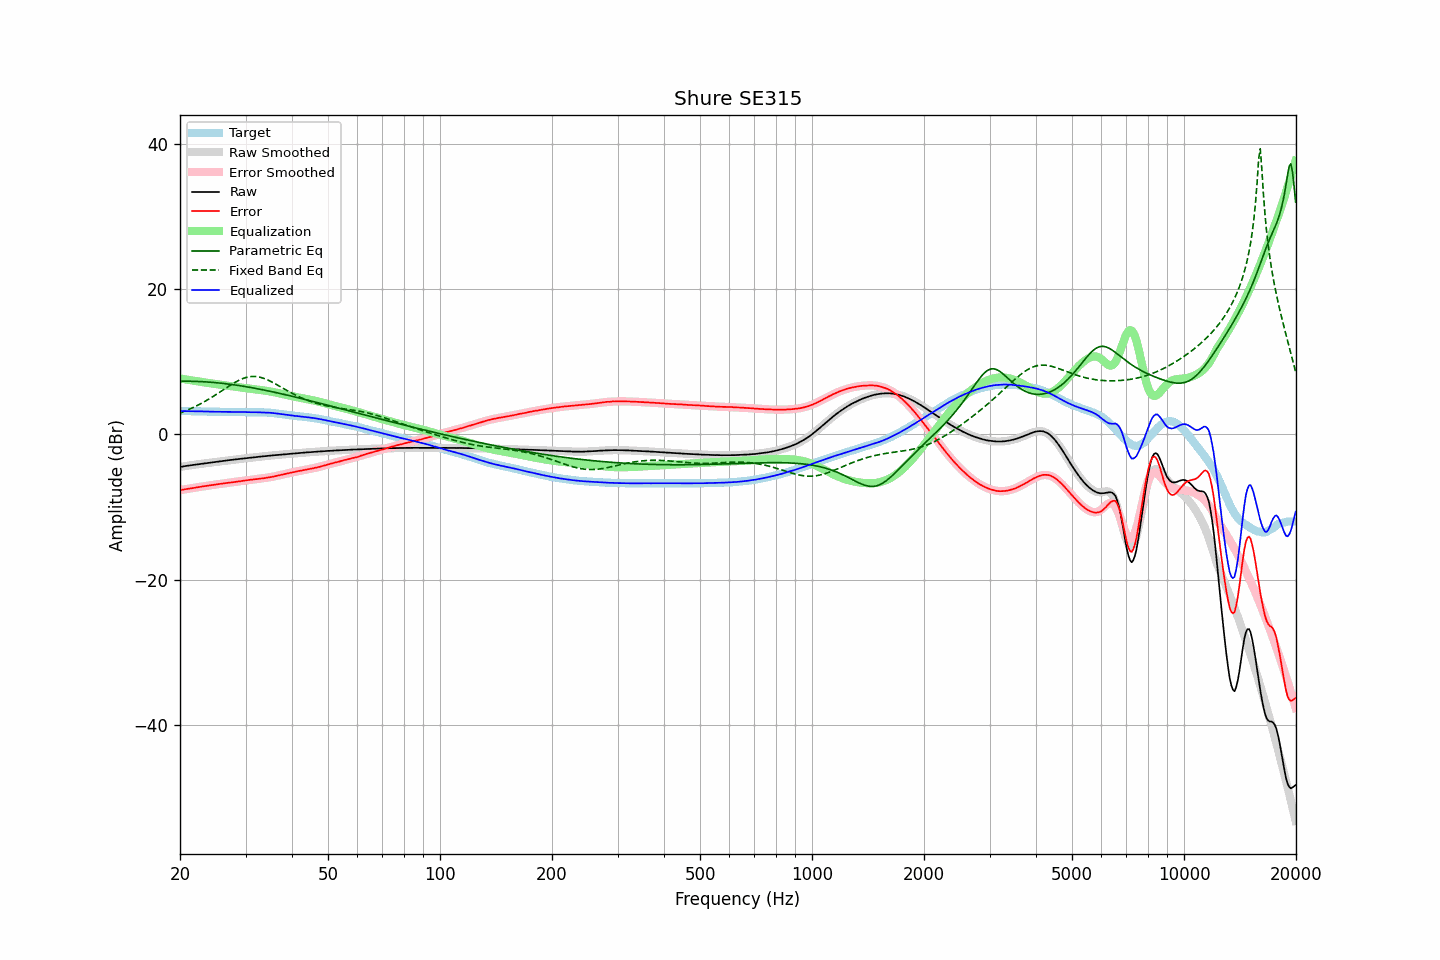

Data behind this chart, as committed beside it:
frequency, raw, error, smoothed, error_smoothed, equalization, parametric_eq, fixed_band_eq, equalized_raw, equalized_smoothed, target
20.00, -4.50, -7.68, -4.50, -7.69, 7.69, 7.31, 2.93, 3.19, 3.19, 3.19
20.20, -4.47, -7.65, -4.46, -7.65, 7.65, 7.31, 3.01, 3.18, 3.19, 3.19
20.40, -4.43, -7.61, -4.43, -7.61, 7.61, 7.31, 3.10, 3.19, 3.19, 3.19
20.61, -4.39, -7.57, -4.39, -7.57, 7.57, 7.31, 3.19, 3.19, 3.18, 3.19
20.81, -4.36, -7.53, -4.36, -7.54, 7.54, 7.31, 3.28, 3.18, 3.18, 3.18
21.02, -4.32, -7.49, -4.32, -7.50, 7.50, 7.31, 3.37, 3.18, 3.18, 3.18
21.23, -4.29, -7.46, -4.29, -7.47, 7.47, 7.30, 3.47, 3.18, 3.18, 3.18
21.44, -4.26, -7.44, -4.25, -7.43, 7.43, 7.30, 3.57, 3.17, 3.17, 3.19
21.66, -4.23, -7.40, -4.22, -7.39, 7.39, 7.30, 3.67, 3.17, 3.17, 3.18
21.87, -4.19, -7.36, -4.19, -7.36, 7.36, 7.29, 3.77, 3.17, 3.17, 3.18
22.09, -4.16, -7.32, -4.16, -7.32, 7.32, 7.28, 3.88, 3.17, 3.16, 3.17
22.31, -4.13, -7.29, -4.13, -7.29, 7.29, 7.27, 3.99, 3.16, 3.16, 3.17
22.54, -4.10, -7.25, -4.10, -7.25, 7.25, 7.27, 4.11, 3.16, 3.16, 3.16
22.76, -4.07, -7.22, -4.07, -7.22, 7.22, 7.25, 4.22, 3.15, 3.15, 3.16
22.99, -4.04, -7.18, -4.04, -7.19, 7.19, 7.24, 4.34, 3.15, 3.15, 3.15
23.22, -4.02, -7.15, -4.01, -7.15, 7.15, 7.23, 4.47, 3.14, 3.14, 3.14
23.45, -3.99, -7.12, -3.98, -7.12, 7.12, 7.22, 4.59, 3.13, 3.14, 3.14
23.69, -3.96, -7.08, -3.96, -7.08, 7.08, 7.20, 4.72, 3.13, 3.13, 3.13
23.92, -3.93, -7.04, -3.93, -7.05, 7.05, 7.19, 4.85, 3.12, 3.12, 3.12
24.16, -3.90, -7.01, -3.90, -7.02, 7.02, 7.17, 4.99, 3.12, 3.12, 3.12
24.40, -3.88, -6.99, -3.87, -6.99, 6.99, 7.15, 5.13, 3.11, 3.12, 3.12
24.65, -3.85, -6.96, -3.84, -6.95, 6.95, 7.13, 5.27, 3.11, 3.11, 3.12
24.89, -3.82, -6.93, -3.81, -6.92, 6.92, 7.11, 5.41, 3.11, 3.11, 3.12
25.14, -3.79, -6.89, -3.78, -6.89, 6.89, 7.09, 5.55, 3.10, 3.11, 3.11
25.39, -3.76, -6.85, -3.75, -6.86, 6.86, 7.07, 5.70, 3.10, 3.10, 3.10
25.65, -3.73, -6.82, -3.73, -6.83, 6.83, 7.05, 5.84, 3.10, 3.10, 3.10
25.91, -3.70, -6.79, -3.70, -6.80, 6.80, 7.02, 5.99, 3.10, 3.10, 3.10
26.16, -3.67, -6.77, -3.67, -6.77, 6.77, 7.00, 6.14, 3.10, 3.10, 3.11
26.43, -3.64, -6.74, -3.64, -6.74, 6.74, 6.97, 6.28, 3.10, 3.10, 3.11
26.69, -3.61, -6.71, -3.61, -6.71, 6.71, 6.95, 6.43, 3.10, 3.10, 3.11
26.96, -3.58, -6.67, -3.58, -6.68, 6.68, 6.92, 6.57, 3.10, 3.10, 3.10
27.23, -3.55, -6.64, -3.55, -6.65, 6.65, 6.89, 6.72, 3.10, 3.10, 3.10
27.50, -3.53, -6.62, -3.52, -6.62, 6.62, 6.86, 6.86, 3.09, 3.10, 3.10
27.77, -3.50, -6.60, -3.50, -6.59, 6.59, 6.83, 6.99, 3.09, 3.09, 3.11
28.05, -3.47, -6.56, -3.47, -6.56, 6.56, 6.80, 7.12, 3.09, 3.09, 3.10
28.33, -3.45, -6.53, -3.44, -6.53, 6.53, 6.77, 7.25, 3.08, 3.09, 3.09
28.62, -3.42, -6.49, -3.42, -6.50, 6.50, 6.74, 7.36, 3.08, 3.08, 3.08
28.90, -3.40, -6.48, -3.39, -6.47, 6.47, 6.70, 7.47, 3.07, 3.08, 3.09
29.19, -3.37, -6.44, -3.37, -6.44, 6.44, 6.67, 7.58, 3.07, 3.07, 3.08
29.48, -3.35, -6.41, -3.34, -6.41, 6.41, 6.63, 7.67, 3.06, 3.07, 3.07
29.78, -3.32, -6.37, -3.32, -6.38, 6.38, 6.60, 7.75, 3.06, 3.06, 3.06
30.08, -3.30, -6.35, -3.29, -6.35, 6.35, 6.56, 7.82, 3.05, 3.06, 3.06
30.38, -3.27, -6.31, -3.27, -6.32, 6.32, 6.52, 7.87, 3.05, 3.05, 3.05
30.68, -3.25, -6.28, -3.25, -6.29, 6.29, 6.48, 7.92, 3.05, 3.05, 3.04
30.99, -3.23, -6.26, -3.22, -6.26, 6.26, 6.44, 7.95, 3.04, 3.04, 3.04
31.30, -3.20, -6.23, -3.20, -6.24, 6.24, 6.40, 7.97, 3.04, 3.04, 3.04
31.61, -3.18, -6.21, -3.17, -6.21, 6.21, 6.36, 7.97, 3.03, 3.04, 3.04
31.93, -3.15, -6.17, -3.15, -6.18, 6.18, 6.32, 7.96, 3.04, 3.03, 3.03
32.24, -3.13, -6.16, -3.12, -6.16, 6.16, 6.28, 7.93, 3.03, 3.03, 3.04
32.57, -3.10, -6.12, -3.10, -6.13, 6.13, 6.24, 7.90, 3.03, 3.03, 3.03
32.89, -3.08, -6.10, -3.08, -6.10, 6.10, 6.19, 7.85, 3.03, 3.02, 3.03
33.22, -3.06, -6.08, -3.05, -6.07, 6.07, 6.15, 7.78, 3.02, 3.02, 3.03
33.55, -3.04, -6.05, -3.03, -6.04, 6.04, 6.11, 7.71, 3.01, 3.01, 3.02
33.89, -3.01, -6.01, -3.01, -6.01, 6.01, 6.06, 7.63, 3.00, 3.00, 3.01
34.23, -2.99, -5.97, -2.98, -5.98, 5.98, 6.01, 7.54, 2.99, 2.99, 2.99
34.57, -2.96, -5.94, -2.96, -5.94, 5.94, 5.97, 7.44, 2.98, 2.98, 2.99
34.92, -2.94, -5.90, -2.94, -5.90, 5.90, 5.92, 7.33, 2.97, 2.96, 2.97
35.27, -2.92, -5.87, -2.92, -5.86, 5.86, 5.87, 7.22, 2.95, 2.94, 2.96
35.62, -2.90, -5.82, -2.90, -5.82, 5.82, 5.83, 7.10, 2.92, 2.92, 2.93
35.97, -2.88, -5.78, -2.88, -5.78, 5.78, 5.78, 6.98, 2.90, 2.90, 2.91
... 635 more rows
